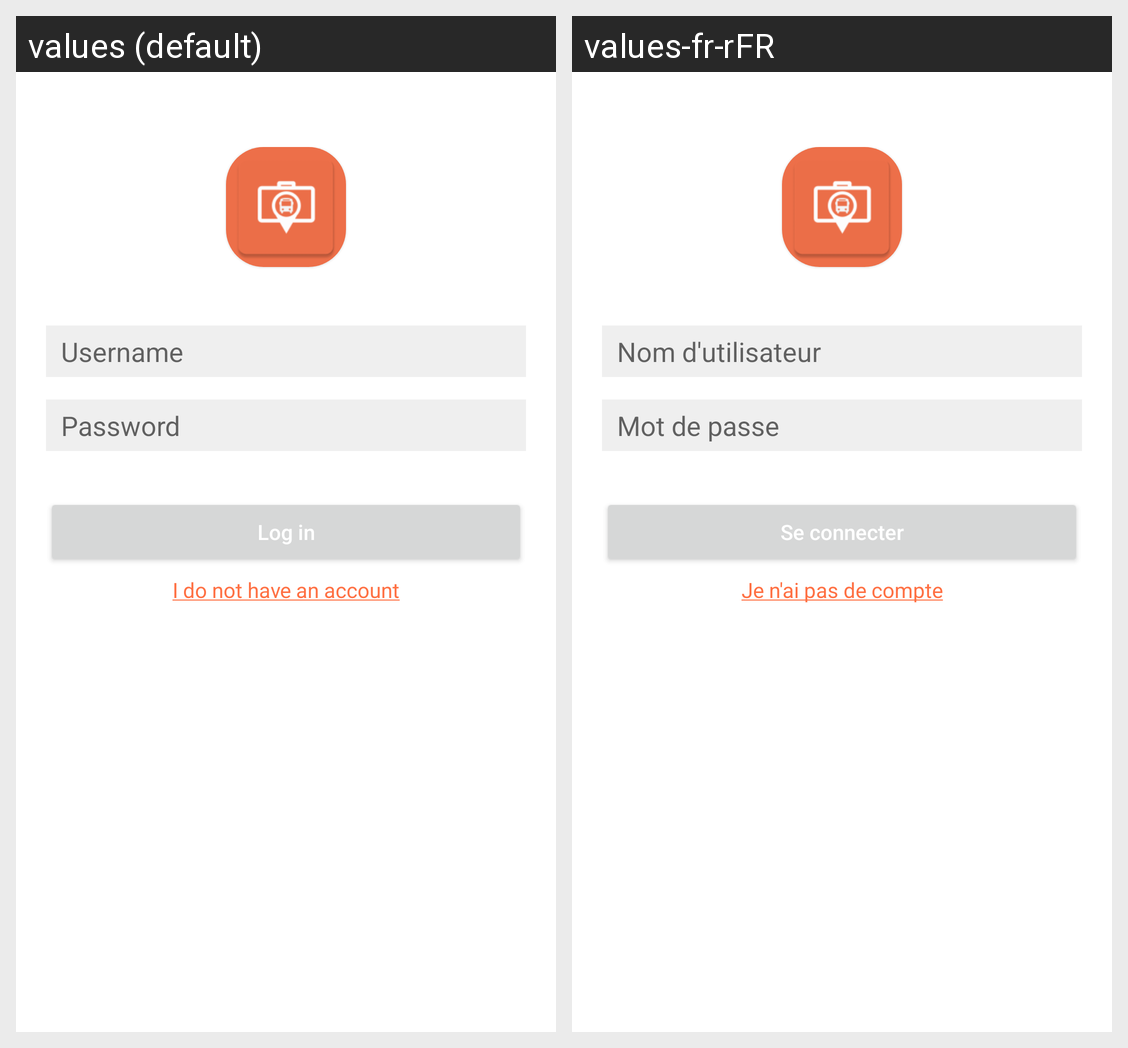

Locale-by-locale string values for the Android screen shown in this grid:
Android screen res/layout/fragment_login.xml rendered under 2 locales, left to right: values (default), values-fr-rFR. Device: Nexus 5 (rendered at 1080×1920; each locale shown at half size, 540×960, under a caption strip naming it); theme Theme.Instabus.
Strings drawn on this screen, with the default value and each locale's value (text and hints the layout hard-codes, and strings that could not be matched under every locale, appear in the picture but are not listed):

auth_username
  values: Username
  values-fr-rFR: Nom d'utilisateur

auth_password
  values: Password
  values-fr-rFR: Mot de passe

auth_login_btn
  values: Log in
  values-fr-rFR: Se connecter

auth_register_link
  values: I do not have an account
  values-fr-rFR: Je n'ai pas de compte
